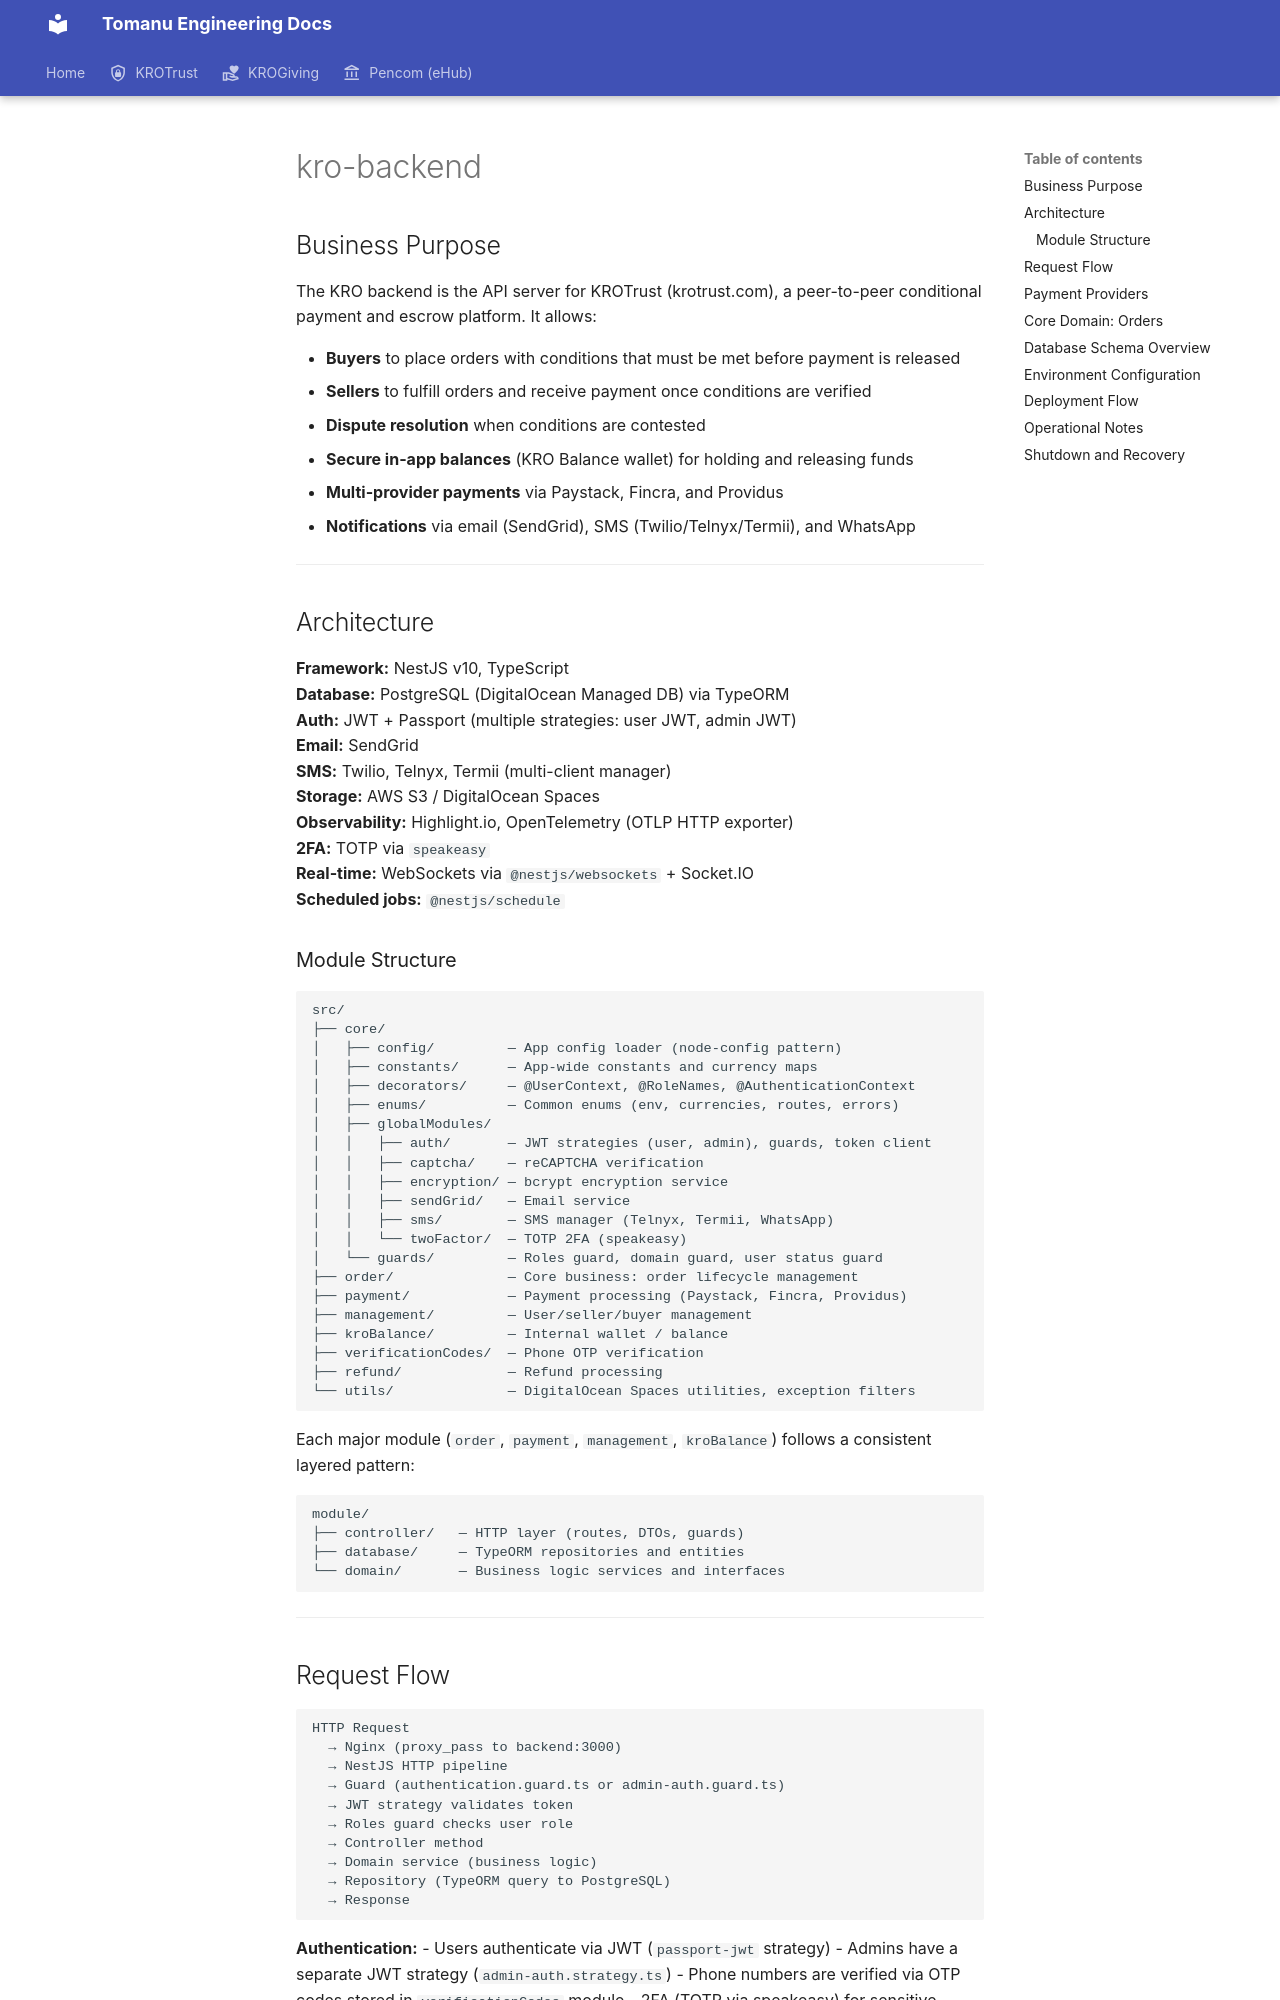

repository: KroPay/docs · page: projects/kro-backend/index.html · generator: mkdocs

# kro-backend

## Business Purpose

The KRO backend is the API server for KROTrust (krotrust.com), a peer-to-peer conditional payment and escrow platform. It allows:

- **Buyers** to place orders with conditions that must be met before payment is released
- **Sellers** to fulfill orders and receive payment once conditions are verified
- **Dispute resolution** when conditions are contested
- **Secure in-app balances** (KRO Balance wallet) for holding and releasing funds
- **Multi-provider payments** via Paystack, Fincra, and Providus
- **Notifications** via email (SendGrid), SMS (Twilio/Telnyx/Termii), and WhatsApp

---

## Architecture

**Framework:** NestJS v10, TypeScript  
**Database:** PostgreSQL (DigitalOcean Managed DB) via TypeORM  
**Auth:** JWT + Passport (multiple strategies: user JWT, admin JWT)  
**Email:** SendGrid  
**SMS:** Twilio, Telnyx, Termii (multi-client manager)  
**Storage:** AWS S3 / DigitalOcean Spaces  
**Observability:** Highlight.io, OpenTelemetry (OTLP HTTP exporter)  
**2FA:** TOTP via `speakeasy`  
**Real-time:** WebSockets via `@nestjs/websockets` + Socket.IO  
**Scheduled jobs:** `@nestjs/schedule`  

### Module Structure

```
src/
├── core/
│   ├── config/         — App config loader (node-config pattern)
│   ├── constants/      — App-wide constants and currency maps
│   ├── decorators/     — @UserContext, @RoleNames, @AuthenticationContext
│   ├── enums/          — Common enums (env, currencies, routes, errors)
│   ├── globalModules/
│   │   ├── auth/       — JWT strategies (user, admin), guards, token client
│   │   ├── captcha/    — reCAPTCHA verification
│   │   ├── encryption/ — bcrypt encryption service
│   │   ├── sendGrid/   — Email service
│   │   ├── sms/        — SMS manager (Telnyx, Termii, WhatsApp)
│   │   └── twoFactor/  — TOTP 2FA (speakeasy)
│   └── guards/         — Roles guard, domain guard, user status guard
├── order/              — Core business: order lifecycle management
├── payment/            — Payment processing (Paystack, Fincra, Providus)
├── management/         — User/seller/buyer management
├── kroBalance/         — Internal wallet / balance
├── verificationCodes/  — Phone OTP verification
├── refund/             — Refund processing
└── utils/              — DigitalOcean Spaces utilities, exception filters
```

Each major module (`order`, `payment`, `management`, `kroBalance`) follows a consistent layered pattern:

```
module/
├── controller/   — HTTP layer (routes, DTOs, guards)
├── database/     — TypeORM repositories and entities
└── domain/       — Business logic services and interfaces
```

---
